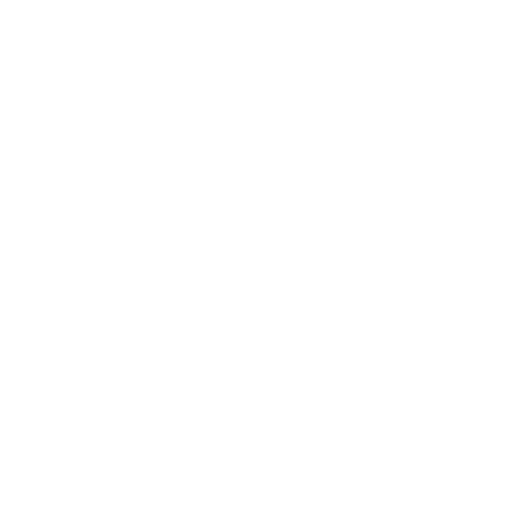
t = 0.00 s
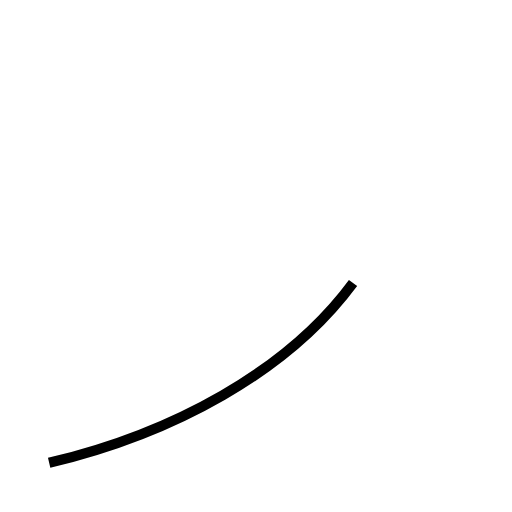
t = 1.06 s
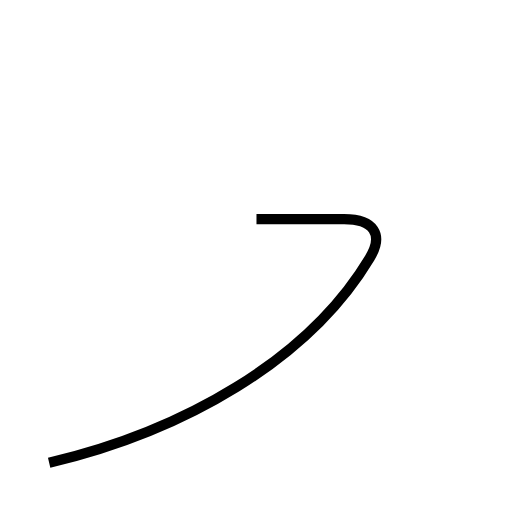
t = 1.58 s
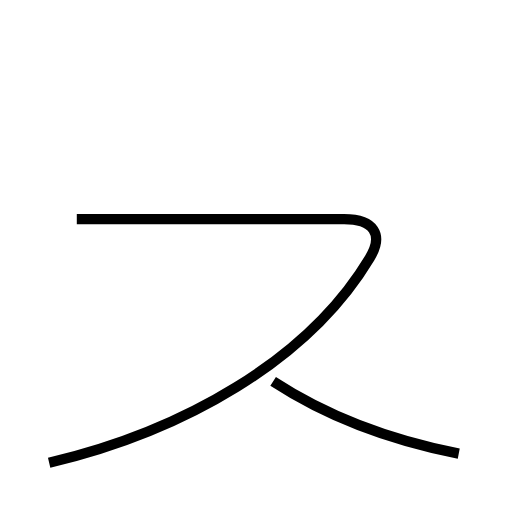
t = 2.70 s
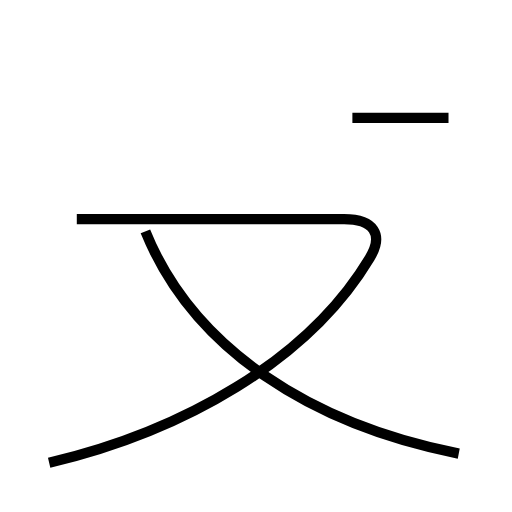
t = 3.56 s
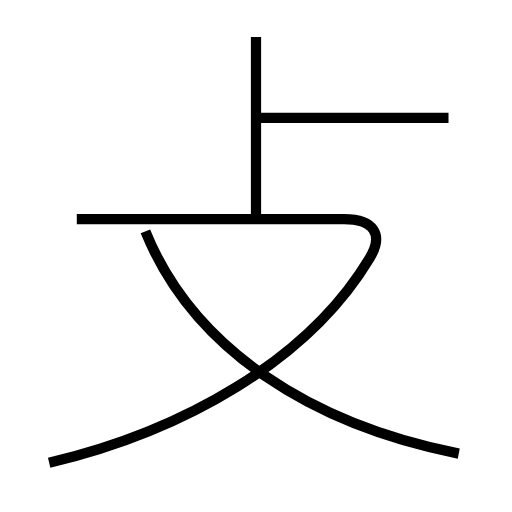
t = 4.37 s

The animated SVG that drew these frames (rendered in a browser with its animation timeline set to each time). Animation: 4 SMIL elements (animate=4); one cycle of 4.37 s.

<?xml version='1.0' encoding='utf-8'?>
<svg viewBox="0.0 -6.0 50.0 50.0" version="1.1" xmlns="http://www.w3.org/2000/svg"><rect x="-1000" y="-1000" width="2000" height="2000" stroke="white" fill="white" /><g style="fill:none;stroke:#000000;stroke-width:1"><path d="M 4.8 1.2 C 17.9 -1.9 30.1 -8.8 36.1 -18.8 C 37.5 -21.1 36.5 -22.6 33.6 -22.6 L 7.5 -22.6 " transform="translate(0.0 38.0)" stroke-dasharray="70.30204954486165" stroke-dashoffset="70.30204954486165"><animate attributeName="stroke-dashoffset" from="70.30204954486165" to="0" dur="2.1090614863458494s" begin="0s; anim_end.end" fill="freeze" id="anim0" /></path><path d="M 44.8 0.3 C 30.6 -2.5 18.9 -9.8 14.2 -21.4 " transform="translate(0.0 38.0)" stroke-dasharray="39.110442433518735" stroke-dashoffset="39.110442433518735"><animate attributeName="stroke-dashoffset" from="39.110442433518735" to="0" dur="1.173313273005562s" begin="anim0.end" fill="freeze" id="anim1" /></path><path d="M 43.8 -32.5 L 25.0 -32.5 " transform="translate(0.0 38.0)" stroke-dasharray="18.799999999999997" stroke-dashoffset="18.799999999999997"><animate attributeName="stroke-dashoffset" from="18.799999999999997" to="0" dur="0.564s" begin="anim1.end" fill="freeze" id="anim2" /></path><path d="M 25.0 -22.9 L 25.0 -40.4" transform="translate(0.0 38.0)" stroke-dasharray="17.5" stroke-dashoffset="17.5"><animate attributeName="stroke-dashoffset" from="17.5" to="0" dur="0.525s" begin="anim2.end" fill="freeze" id="anim_end" /></path></g></svg>
